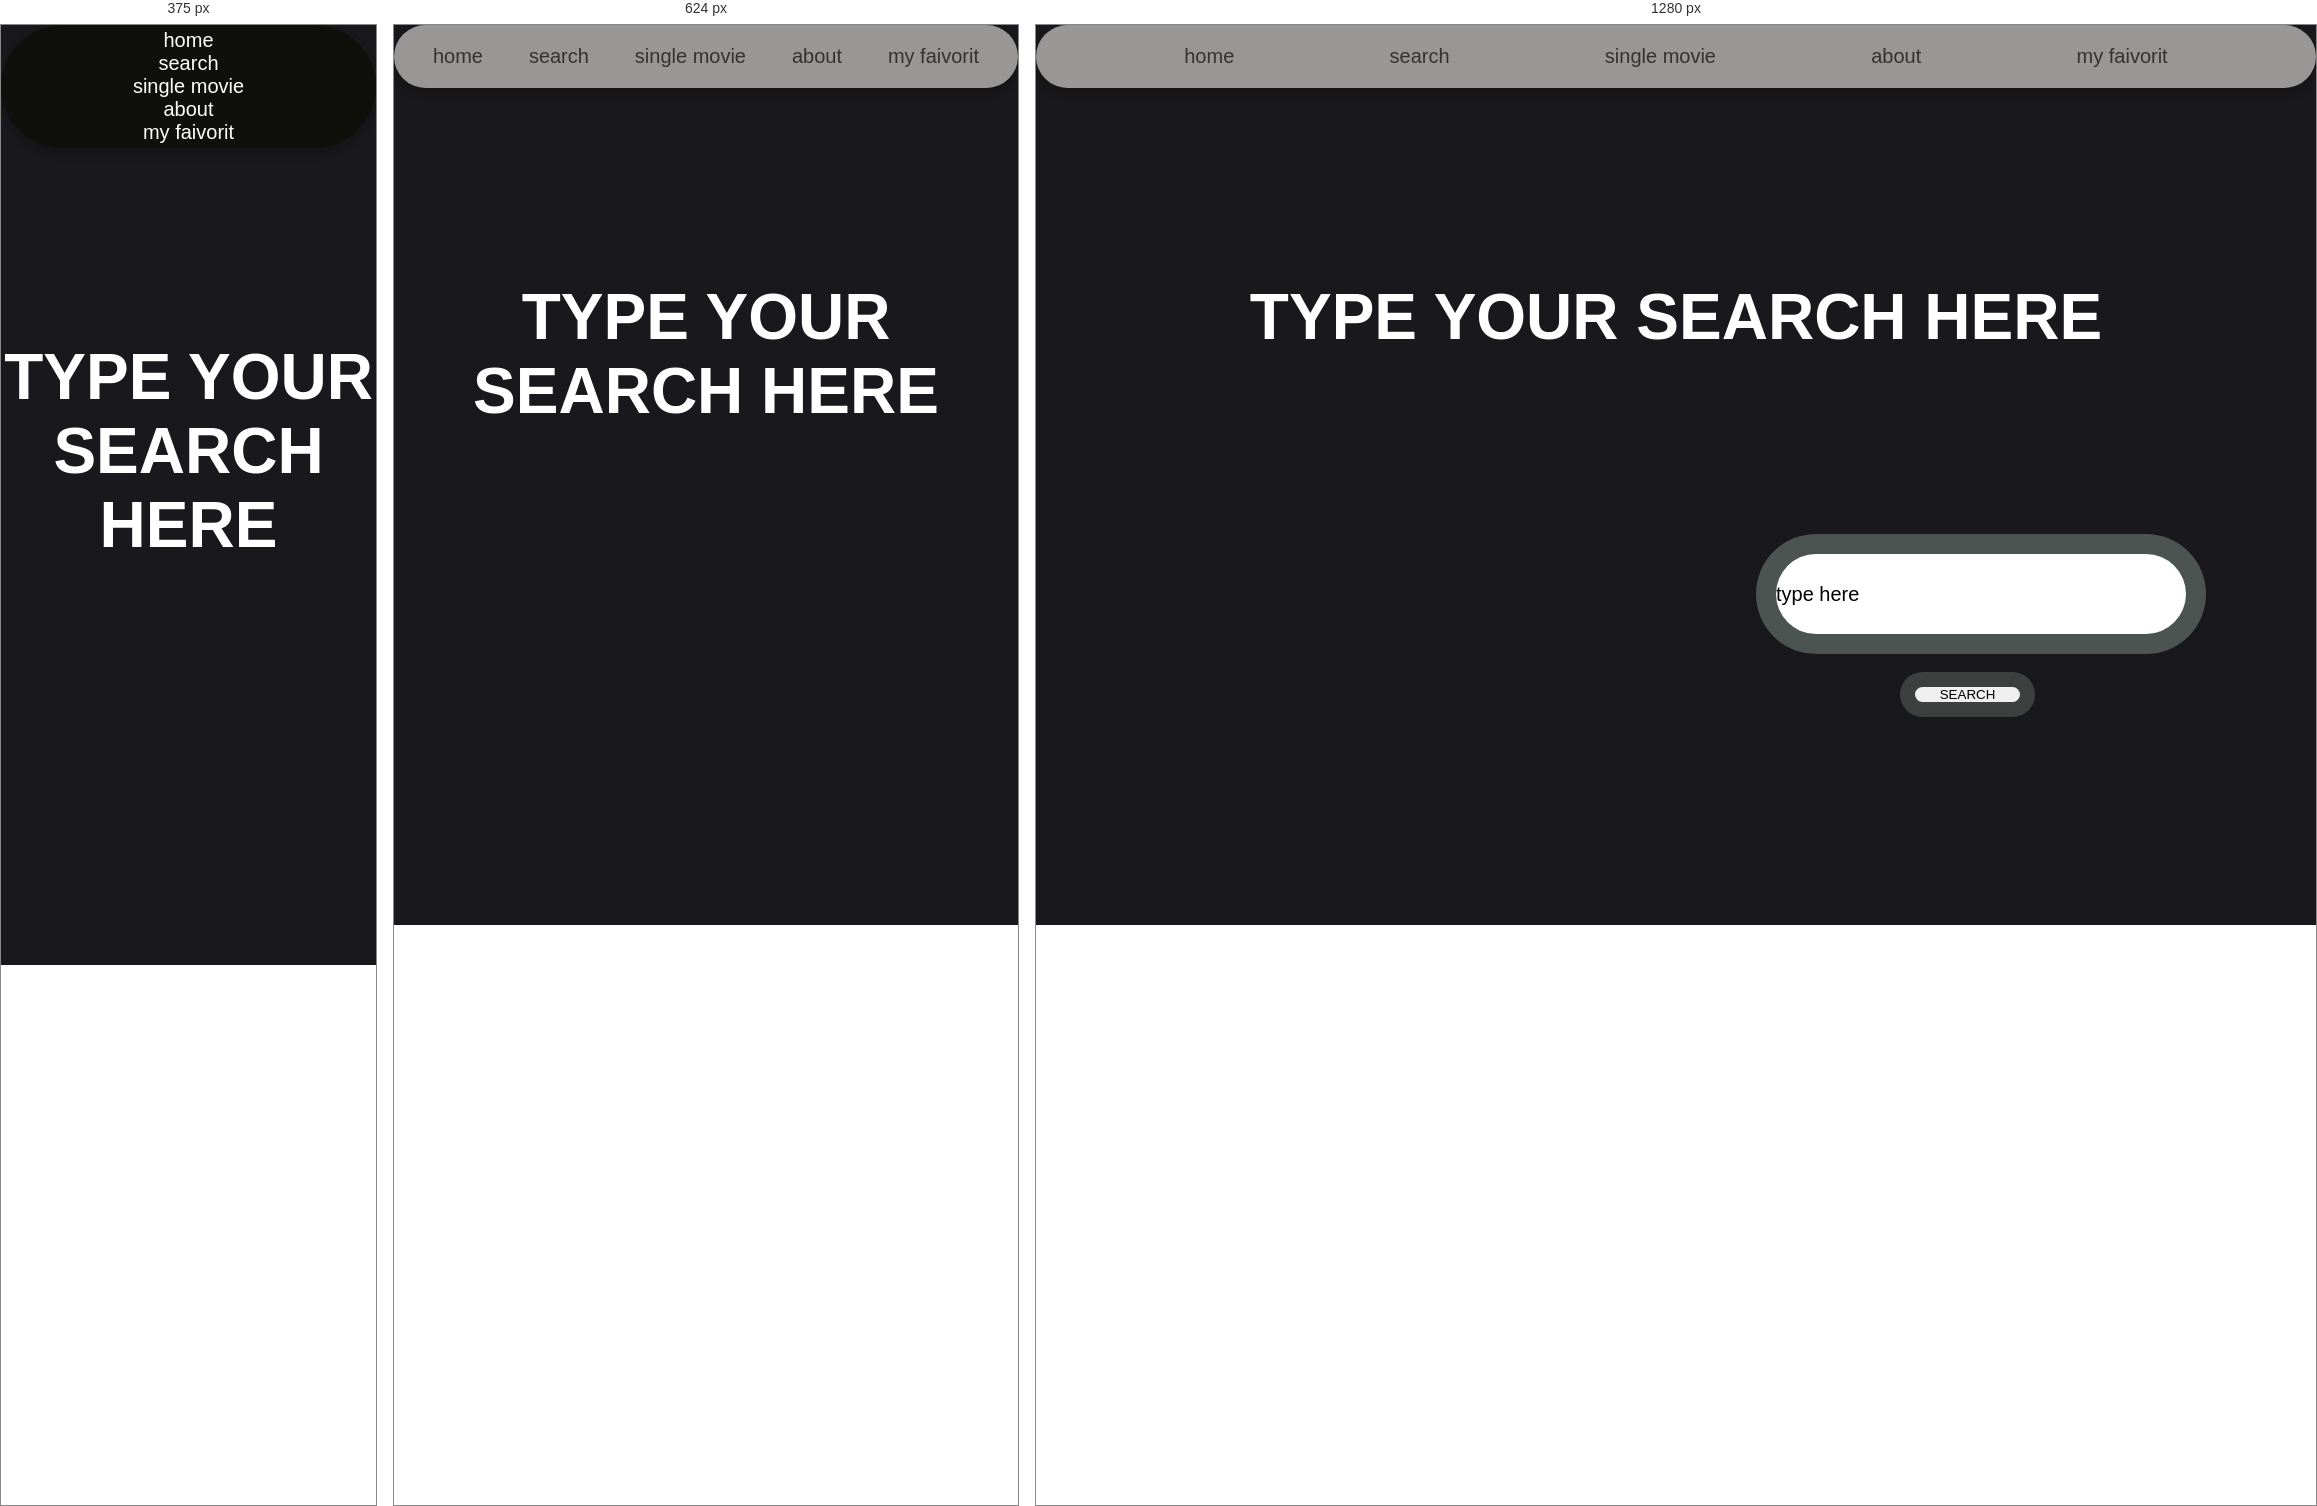
Rendered at 375 px, 624 px and 1280 px, left to right.

<!-- file: search.html -->
<!DOCTYPE html>
<html lang="en">
<head>
    <meta charset="UTF-8">
    <meta name="viewport" content="width=device-width, initial-scale=1.0">
    <link rel="stylesheet" href="style.css">
    <link rel="stylesheet" href="search.css">
    <title>Document</title>
</head>
<body>
    <nav class="nav-links">
        <li><a href="index.html">home</a></li>
        <li class="center"><a href="search.html">search</a></li>
        <li class="upward"><a href="single.html">single movie</a></li>
        <li class="forward"><a href="about.html">about</a></li>
        <li class="faivorit"><a href="faivorit.html">my faivorit</a></li>
    </nav>
    <h1 id="Hforsearch">TYPE YOUR SEARCH HERE</h1>
    <div>
        <input type="text" id="lmovie" name="lname" value="type here" ><br><br>
        <button id="searchBtn" onclick="fetchAndDisplayMovies()">SEARCH</button>
    </div>
    <div id="posterContainer">
       
    </div>
    <script src="search.js"></script>
</body>
</html>


/* @media block from style.css */
@media screen and (min-width: 481px) and (max-width: 768px) {
  .nav-links {
    flex-direction: row;
    align-items: center;
  }
  
  #searchdive{
    display: flex;
    justify-content: space-around;
    align-items: center;
    margin-right: 50%;
    margin-left: 40%;
  }
  #movieId{
    background-color: rgb(65, 58, 58);
    width: 200vh;
    height: 4em;
    border: 8px solid black;
    border-radius: 30%;
    font-size: 2vh;
    text-shadow: rgb(50, 49, 49);
  }
  .about{
    display: flex;
    flex-direction: column;
  }
  #myfooter{
    display: flex;
    flex-direction: column;
    align-items: center;
  }

  #posterContainer {
    grid-template-columns: auto auto;
  }

  #buttones {
    flex-direction: row;
  }

  #loadWeekButton, #loadDayButton {
    width: auto;
    font-size: smaller;
  }

  button.loadMoreButtonNum[value="6"],
  button.loadMoreButtonNum[value="7"],
  button.loadMoreButtonNum[value="8"],
  button.loadMoreButtonNum[value="9"],
  button.loadMoreButtonNum[value="10"] {
    display: none;
  }
}

/* @media block from style.css */
@media screen and (max-width: 480px) {
  .nav-links {
    flex-direction: column;
    padding: 4px;
    align-items: center;
    background-color: rgb(15, 15, 12);
  }
  .nav-links li a {
    position: relative;
    color: white;
    font-size: 20px;
    font-weight: 500;
    padding: 6px 0;
    text-decoration: none;
  }

  .movie-poster {
    width: 200px;
    height: 200px;
    padding: 10px;
    margin: 10px;
  }

  .movie-poster-container {
    width: 200px;
    height: 200px;
    padding: 10px;
    margin: 10px;
  }

  img.move-poster {
    height: 10vh;
    width: 15rem;
  }

  #posterContainer {
    grid-template-columns: auto;
    padding: 10px;
    margin: 10px;
    justify-content: center;
  }

  #buttones {
    flex-direction: row;
  }

  #makenone {
    display: none;
  }

  #loadWeekButton, #loadDayButton {
    font-size: 12px;
  }

  #myfooter {
    text-align: center;
  }

  .footer-content {
    flex-direction: column;
    align-items: center;
  }

  .footer-content .social-media {
    margin-top: 20px;
  }

  .footer-bottom {
    margin-top: 20px;
  }

  #email {
    width: 8.5rem;
  }

  button.loadMoreButtonNum[value="5"],
  button.loadMoreButtonNum[value="6"],
  button.loadMoreButtonNum[value="7"],
  button.loadMoreButtonNum[value="8"],
  button.loadMoreButtonNum[value="9"],
  button.loadMoreButtonNum[value="10"] {
    display: none;
  }

  button.loadMoreButtonNum[value="1"],
  button.loadMoreButtonNum[value="2"],
  button.loadMoreButtonNum[value="3"],
  button.loadMoreButtonNum[value="4"] {
    background-color: #202224;
    color: white;
    border: 2px solid #141516;
    padding: 5px 10px;
    border-radius: 5px;
    font-size: 8px;
    cursor: pointer;
    width: 5%;
  }
}